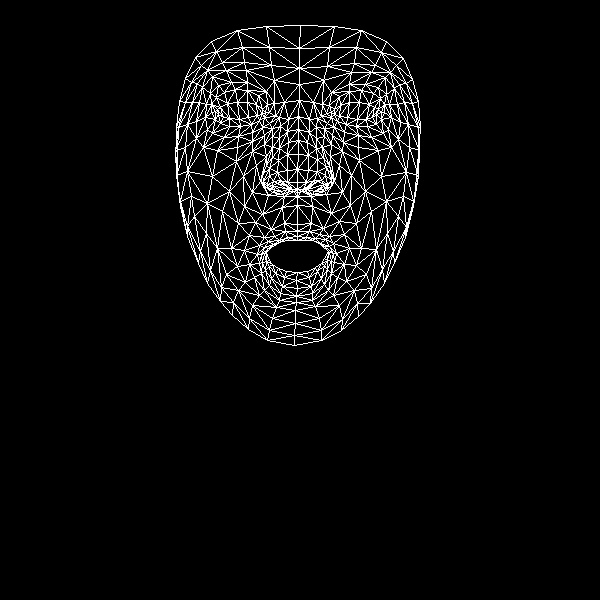

The table this chart was drawn from, first rows:
, x, y
0, 297, 224
1, 297, 182
2, 297, 196
3, 288, 142
4, 297, 169
5, 298, 154
6, 298, 116
7, 218, 114
8, 299, 84
9, 299, 68
10, 300, 25
11, 297, 231
12, 297, 236
13, 297, 240
14, 297, 272
15, 296, 280
16, 297, 288
17, 296, 296
18, 296, 302
19, 297, 189
20, 287, 189
21, 185, 78
22, 251, 124
23, 240, 126
24, 229, 126
25, 215, 119
26, 259, 120
27, 235, 89
28, 247, 90
29, 224, 92
30, 216, 97
31, 207, 129
32, 252, 305
33, 215, 111
34, 178, 127
35, 196, 121
36, 243, 176
37, 284, 223
38, 287, 237
39, 271, 229
40, 264, 237
41, 279, 240
42, 273, 244
43, 249, 264
44, 287, 182
45, 287, 170
46, 202, 87
47, 264, 144
48, 263, 181
49, 262, 174
50, 212, 176
51, 287, 154
52, 226, 70
53, 212, 76
54, 195, 57
55, 274, 80
56, 258, 95
57, 244, 250
58, 187, 236
59, 272, 188
... 408 more rows
